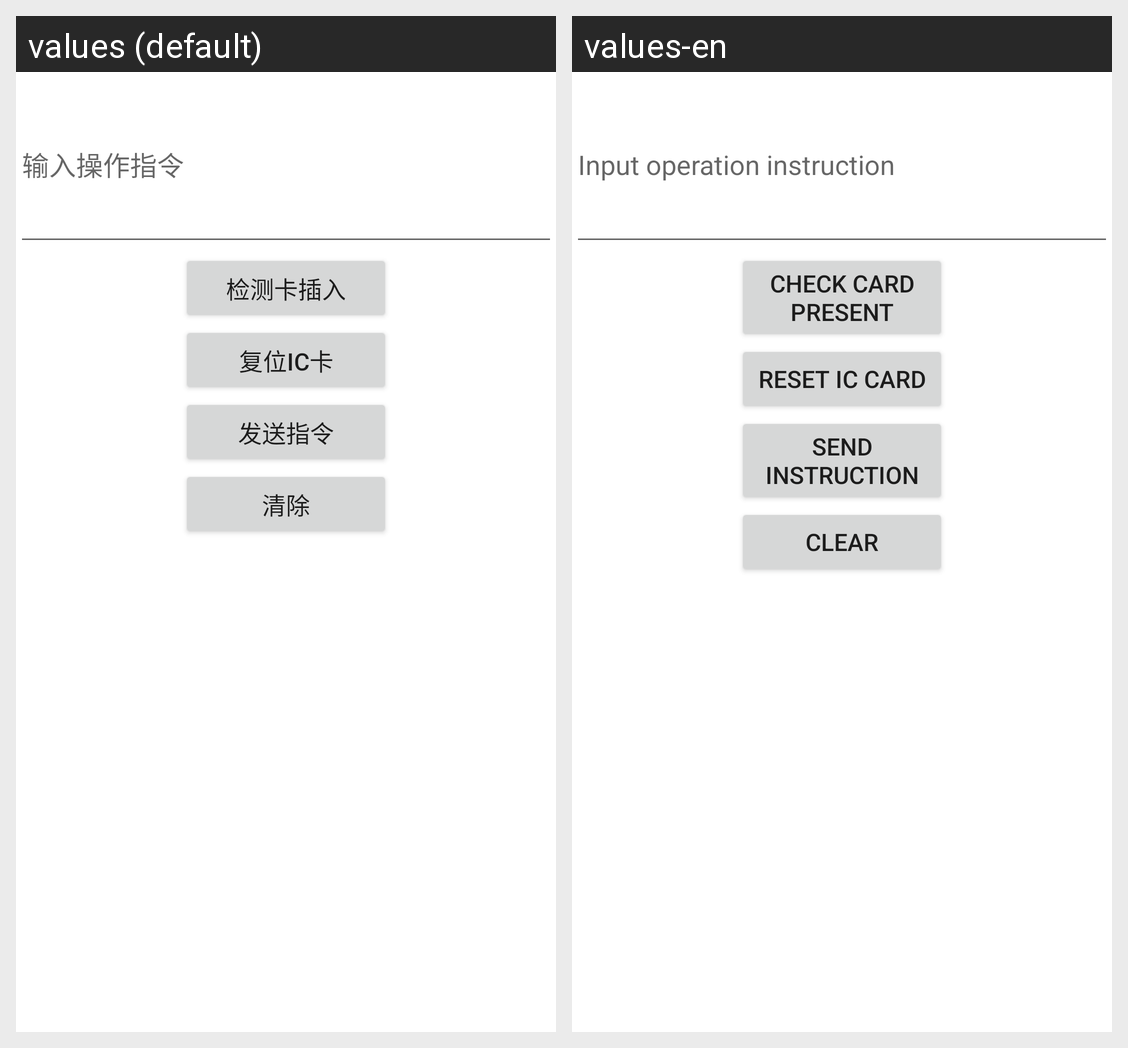

Locale-by-locale string values for the Android screen shown in this grid:
Android screen res/layout/iccardorder.xml rendered under 2 locales, left to right: values (default), values-en. Device: Nexus 5 (rendered at 1080×1920; each locale shown at half size, 540×960, under a caption strip naming it); theme Theme.MaterialComponents.DayNight.NoActionBar.
Strings drawn on this screen, with the default value and each locale's value (text and hints the layout hard-codes, and strings that could not be matched under every locale, appear in the picture but are not listed):

inputOperation
  values: 输入操作指令
  values-en: Input operation instruction

check_card_present
  values: 检测卡插入
  values-en: Check card present

resetICCard
  values: 复位IC卡
  values-en: Reset IC Card

sendInstructuin
  values: 发送指令
  values-en: Send instruction

magstri_button_clean
  values: 清除
  values-en: Clear
